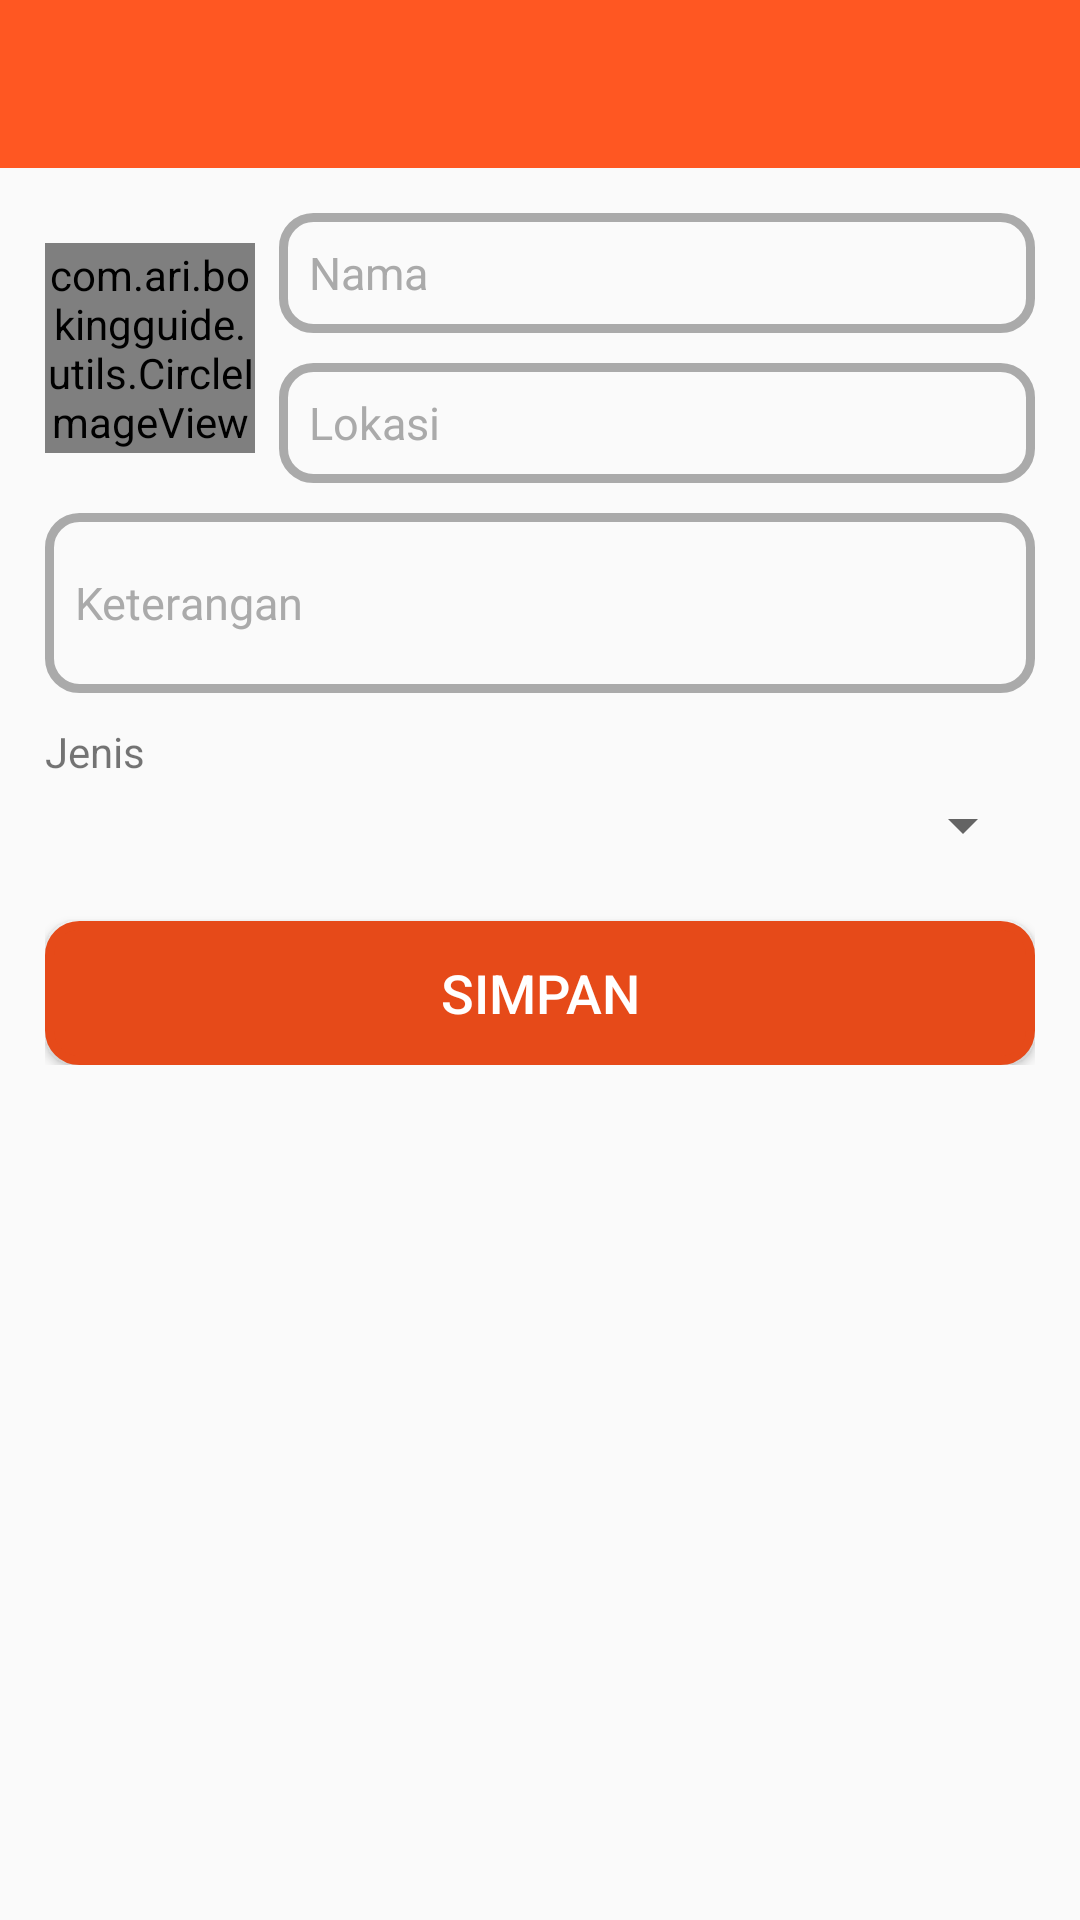

This screen was rendered from an Android layout file. Write that file and the resources it references.
<!-- AndroidManifest.xml: activity theme AppTheme.NoActionBar -->
<!-- res/layout/activity_add_destinasi.xml -->
<?xml version="1.0" encoding="utf-8"?>
<RelativeLayout xmlns:android="http://schemas.android.com/apk/res/android"
    xmlns:app="http://schemas.android.com/apk/res-auto"
    xmlns:tools="http://schemas.android.com/tools"
    android:layout_width="match_parent"
    android:layout_height="match_parent"
    tools:context=".boking.BoWisatawanActivity">

    <LinearLayout
        android:layout_width="match_parent"
        android:layout_height="wrap_content"
        android:orientation="vertical">

        <android.support.design.widget.AppBarLayout
            android:layout_width="match_parent"
            android:layout_height="wrap_content"
            android:theme="@style/AppTheme.AppBarOverlay">

            <android.support.v7.widget.Toolbar
                android:id="@+id/toolbar"
                android:layout_width="match_parent"
                android:layout_height="?attr/actionBarSize"
                android:background="?attr/colorPrimary"
                app:popupTheme="@style/AppTheme.PopupOverlay" />

        </android.support.design.widget.AppBarLayout>

        <ScrollView
            android:layout_width="match_parent"
            android:layout_height="match_parent">

            <LinearLayout
                android:layout_width="match_parent"
                android:layout_height="wrap_content"
                android:layout_margin="15dp"
                android:gravity="center"
                android:orientation="vertical">

                <LinearLayout
                    android:layout_width="match_parent"
                    android:layout_height="wrap_content"
                    android:orientation="horizontal">

                    <LinearLayout
                        android:layout_width="wrap_content"
                        android:layout_height="match_parent"
                        android:gravity="center">

                        <com.ari.bokingguide.utils.CircleImageView
                            android:id="@+id/ivFoto"
                            android:layout_width="70sp"
                            android:layout_height="70dp"
                            android:src="@drawable/defaultt"
                            app:civ_border_color="@android:color/darker_gray"
                            app:civ_border_width="4dp" />
                    </LinearLayout>

                    <LinearLayout
                        android:layout_width="match_parent"
                        android:layout_height="wrap_content"
                        android:layout_marginLeft="8dp"
                        android:orientation="vertical">

                        <EditText
                            android:id="@+id/etNama"
                            android:layout_width="match_parent"
                            android:layout_height="40dp"
                            android:background="@drawable/button_shape_no_fill_edit"
                            android:hint="Nama"
                            android:maxLines="1"
                            android:paddingLeft="10dp"
                            android:textColor="@android:color/black"
                            android:textColorHint="@android:color/darker_gray"
                            android:textSize="15dp" />

                        <EditText
                            android:id="@+id/etLokasi"
                            android:layout_width="match_parent"
                            android:layout_height="40dp"
                            android:layout_marginTop="10dp"
                            android:background="@drawable/button_shape_no_fill_edit"
                            android:hint="Lokasi"
                            android:maxLines="1"
                            android:paddingLeft="10dp"
                            android:textColor="@android:color/black"
                            android:textColorHint="@android:color/darker_gray"
                            android:textSize="15dp" />
                    </LinearLayout>
                </LinearLayout>


                <EditText
                    android:id="@+id/etKeterangan"
                    android:layout_width="match_parent"
                    android:layout_height="60dp"
                    android:layout_marginTop="10dp"
                    android:background="@drawable/button_shape_no_fill_edit"
                    android:hint="Keterangan"
                    android:maxLines="2"
                    android:paddingLeft="10dp"
                    android:textColor="@android:color/black"
                    android:textColorHint="@android:color/darker_gray"
                    android:textSize="15dp" />

                <LinearLayout
                    android:layout_width="match_parent"
                    android:layout_height="wrap_content"
                    android:layout_marginTop="10dp"
                    android:orientation="vertical">

                    <TextView
                        android:layout_width="wrap_content"
                        android:layout_height="match_parent"
                        android:text="Jenis" />

                    <Spinner
                        android:id="@+id/spJenis"
                        android:layout_width="match_parent"
                        android:layout_height="match_parent"
                        android:layout_marginTop="3dp" />

                </LinearLayout>

                <Button
                    android:id="@+id/btnSimpan"
                    android:layout_width="match_parent"
                    android:layout_height="wrap_content"
                    android:layout_marginTop="20dp"
                    android:background="@drawable/button_shape_no_fill_bg"
                    android:text="@string/simpan"
                    android:textColor="@android:color/white"
                    android:textSize="18dp" />
            </LinearLayout>
        </ScrollView>
    </LinearLayout>
</RelativeLayout>
<!-- resources referenced by this layout -->
<resources>
  <!-- drawable button_shape_no_fill_bg (drawable) -->
  <?xml version="1.0" encoding="utf-8"?>
  <selector xmlns:android="http://schemas.android.com/apk/res/android">
      <item android:state_pressed="false" android:state_selected="false">
          <shape android:shape="rectangle">
              <corners android:radius="10dp" />
              <solid android:color="@color/colorPrimaryDark" />
              <stroke android:width="3dp" android:color="@color/colorPrimaryDark" />
          </shape>
      </item>
  </selector>
  <!-- drawable button_shape_no_fill_edit (drawable) -->
  <?xml version="1.0" encoding="utf-8"?>
  <selector xmlns:android="http://schemas.android.com/apk/res/android">
      <item android:state_pressed="false" android:state_selected="false">
          <shape android:shape="rectangle">
              <corners android:radius="10dp" />
              <solid android:color="@android:color/transparent" />
              <stroke android:width="3dp" android:color="@android:color/darker_gray" />
          </shape>
      </item>
  </selector>
  <string name="simpan">SIMPAN</string>
  <style name="AppTheme.AppBarOverlay" parent="ThemeOverlay.AppCompat.Dark.ActionBar" />
  <style name="AppTheme.PopupOverlay" parent="ThemeOverlay.AppCompat.Light" />
  <style name="AppTheme.NoActionBar">
          <item name="windowActionBar">false</item>
          <item name="windowNoTitle">true</item>
      </style>
  <color name="colorPrimaryDark">#E64A19</color>
</resources>
